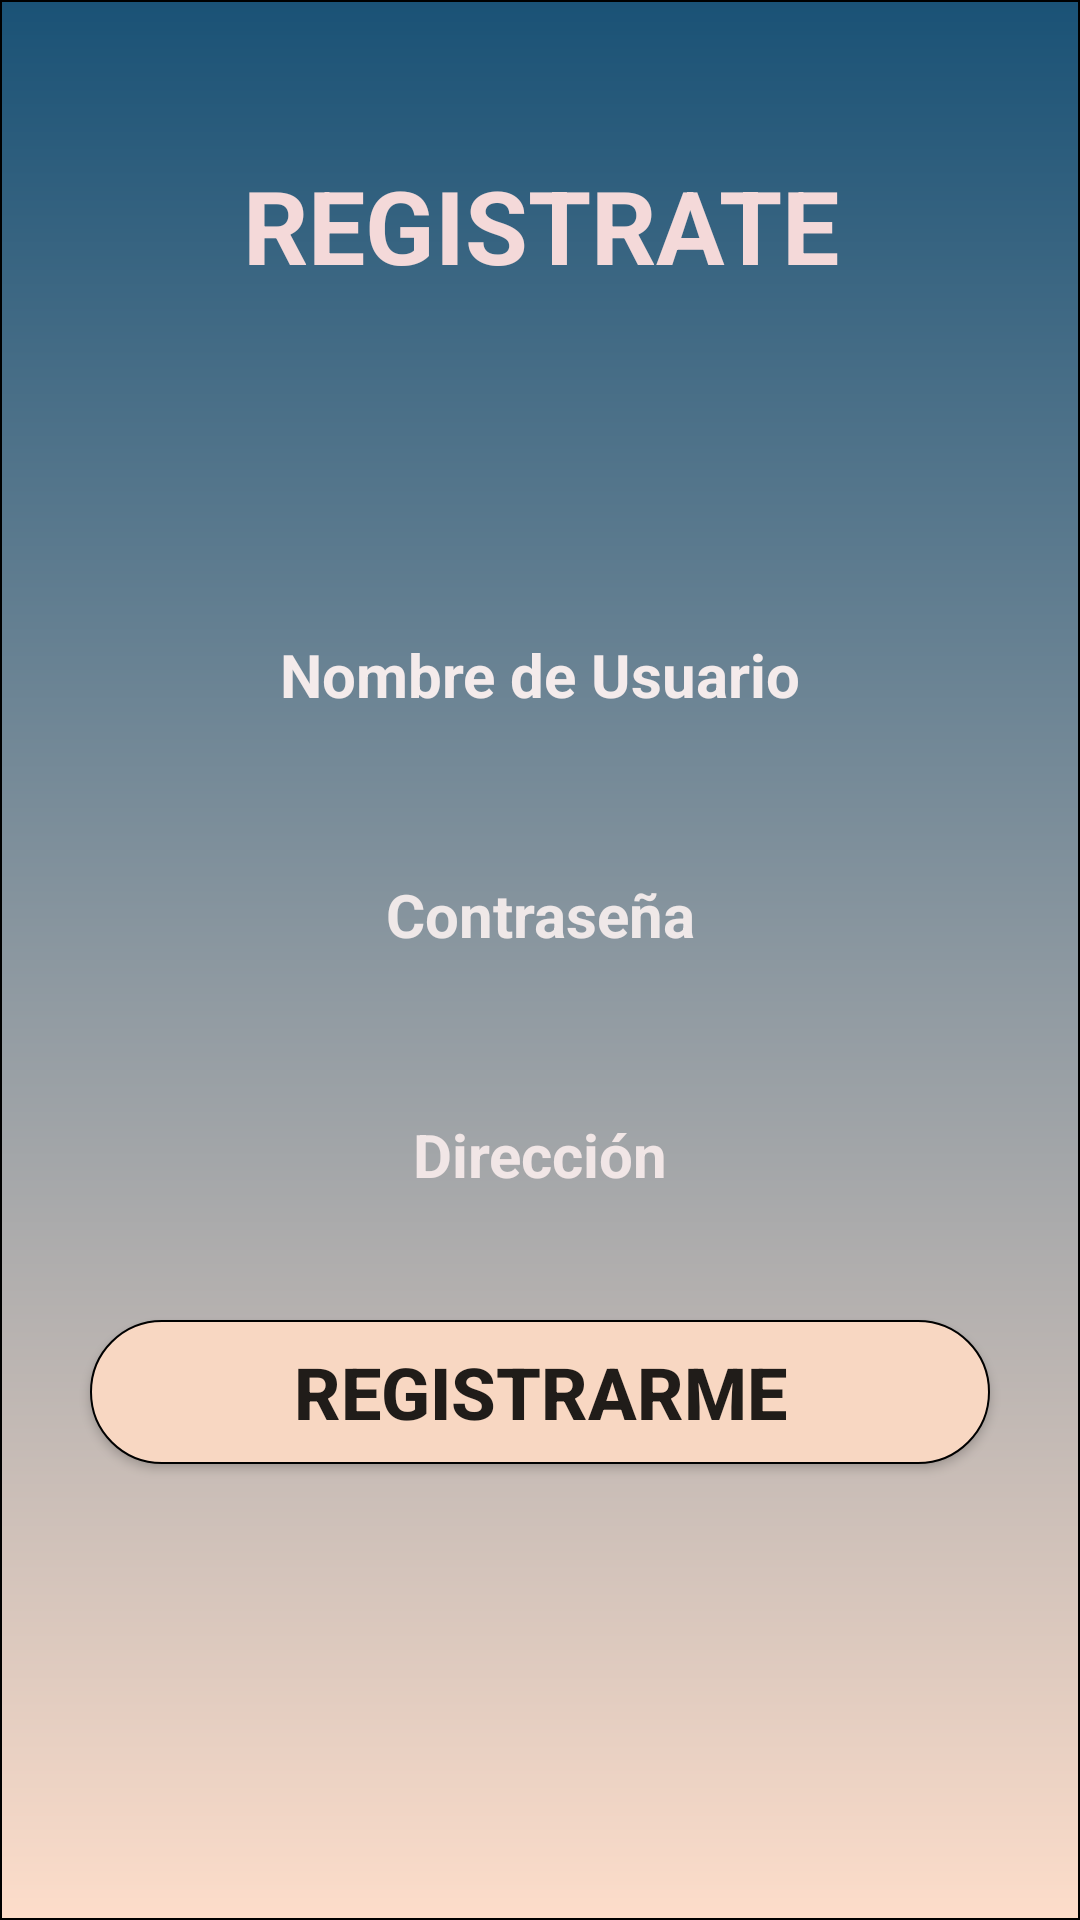

Produce the Android XML layout that renders to this screen, including the resource entries it uses.
<!-- AndroidManifest.xml: application theme Theme.UTA -->
<!-- res/layout/activity_registrar_usario.xml -->
<?xml version="1.0" encoding="utf-8"?>
<androidx.constraintlayout.widget.ConstraintLayout xmlns:android="http://schemas.android.com/apk/res/android"
    xmlns:app="http://schemas.android.com/apk/res-auto"
    xmlns:tools="http://schemas.android.com/tools"
    android:layout_width="match_parent"
    android:layout_height="match_parent"
    android:background="@drawable/fondo"
    tools:context=".RegistrarUsario">

    <EditText
        android:id="@+id/txtUsers"
        android:layout_width="0dp"
        android:layout_height="50dp"
        android:layout_marginStart="30dp"
        android:layout_marginTop="100dp"
        android:layout_marginEnd="30dp"
        android:background="@drawable/inputs"
        android:ems="10"
        android:gravity="center_horizontal|center_vertical"
        android:hint="Nombre de Usuario"
        android:inputType="textPersonName"
        android:textColor="#F1EAEA"
        android:textColorHint="#F4EBEB"
        android:textSize="20sp"
        android:textStyle="bold"
        app:layout_constraintEnd_toEndOf="parent"
        app:layout_constraintStart_toStartOf="parent"
        app:layout_constraintTop_toBottomOf="@+id/textView9"
        tools:ignore="SpeakableTextPresentCheck,TouchTargetSizeCheck" />

    <EditText
        android:id="@+id/txtContrasenas"
        android:layout_width="0dp"
        android:layout_height="50dp"
        android:layout_marginStart="30dp"
        android:layout_marginTop="30dp"
        android:layout_marginEnd="30dp"
        android:background="@drawable/inputs"
        android:ems="10"
        android:gravity="center_horizontal|center_vertical"
        android:hint="Contraseña"
        android:inputType="textPassword"
        android:textColor="#F3EFEF"
        android:textColorHint="#EFE8E8"
        android:textSize="20sp"
        android:textStyle="bold"
        app:layout_constraintEnd_toEndOf="parent"
        app:layout_constraintStart_toStartOf="parent"
        app:layout_constraintTop_toBottomOf="@+id/txtUsers"
        tools:ignore="TouchTargetSizeCheck,SpeakableTextPresentCheck" />

    <Button
        android:id="@+id/btnRegistro"
        android:layout_width="0dp"
        android:layout_height="wrap_content"
        android:layout_marginStart="30dp"
        android:layout_marginTop="30dp"
        android:layout_marginEnd="30dp"
        android:background="@drawable/btn_original"
        android:text="REGISTRARME"
        android:textSize="24sp"
        android:textStyle="bold"
        app:cornerRadius="50dp"
        app:layout_constraintEnd_toEndOf="parent"
        app:layout_constraintStart_toStartOf="parent"
        app:layout_constraintTop_toBottomOf="@+id/txtDireccion" />

    <TextView
        android:id="@+id/textView9"
        android:layout_width="0dp"
        android:layout_height="50dp"
        android:layout_marginStart="30dp"
        android:layout_marginTop="50dp"
        android:layout_marginEnd="30dp"
        android:gravity="center_horizontal|center_vertical"
        android:text="REGISTRATE"
        android:textColor="#F4D9D9"
        android:textSize="34sp"
        android:textStyle="bold"
        app:layout_constraintEnd_toEndOf="parent"
        app:layout_constraintStart_toStartOf="parent"
        app:layout_constraintTop_toTopOf="parent" />

    <EditText
        android:id="@+id/txtDireccion"
        android:layout_width="0dp"
        android:layout_height="50dp"
        android:layout_marginStart="30dp"
        android:layout_marginTop="30dp"
        android:layout_marginEnd="30dp"
        android:background="@drawable/inputs"
        android:ems="10"
        android:gravity="center_horizontal|center_vertical"
        android:hint="Dirección"
        android:inputType="textPersonName"
        android:textColor="#F1ECEC"
        android:textColorHint="#F1E6E6"
        android:textSize="20sp"
        android:textStyle="bold"
        app:layout_constraintEnd_toEndOf="parent"
        app:layout_constraintHorizontal_bias="0.0"
        app:layout_constraintStart_toStartOf="parent"
        app:layout_constraintTop_toBottomOf="@+id/txtContrasenas"
        tools:ignore="SpeakableTextPresentCheck,TouchTargetSizeCheck" />

    <ImageButton
        android:id="@+id/btnView"
        android:layout_width="40dp"
        android:layout_height="40dp"
        android:layout_marginTop="35dp"
        android:layout_marginEnd="40dp"
        android:background="@drawable/btj_ojo"
        app:layout_constraintEnd_toEndOf="parent"
        app:layout_constraintTop_toBottomOf="@+id/txtUsers"
        app:srcCompat="@drawable/ic_ver" />
</androidx.constraintlayout.widget.ConstraintLayout>
<!-- resources referenced by this layout -->
<resources>
  <!-- drawable btj_ojo (drawable) -->
  <?xml version="1.0" encoding="utf-8"?>
  <shape xmlns:android="http://schemas.android.com/apk/res/android">
      <corners android:radius="50dp" />
      <stroke android:width="0dp"/>
  </shape>
  <!-- drawable btn_original (drawable) -->
  <?xml version="1.0" encoding="utf-8"?>
  <selector xmlns:android="http://schemas.android.com/apk/res/android">
      <item android:state_pressed="true"
          android:drawable="@drawable/btnon"/>
      <item android:state_pressed="false"
          android:drawable="@drawable/btnoff"/>
  </selector>
  <!-- drawable fondo (drawable) -->
  <?xml version="1.0" encoding="utf-8"?>
  <shape xmlns:android="http://schemas.android.com/apk/res/android">
      <corners android:radius="0dp"/>
      <stroke android:width="0.5dp"
          android:color="@color/black"/>
      <gradient android:angle="90"
          android:startColor="@color/fondo"
          android:endColor="@color/fondoInicio"/>
  </shape>
  <style name="Theme.UTA" parent="Theme.MaterialComponents.DayNight.DarkActionBar">
          
          <item name="colorPrimary">@color/purple_500</item>
          <item name="colorPrimaryVariant">@color/purple_700</item>
          <item name="colorOnPrimary">@color/white</item>
          
          <item name="colorSecondary">@color/teal_200</item>
          <item name="colorSecondaryVariant">@color/teal_700</item>
          <item name="colorOnSecondary">@color/black</item>
          
          <item name="android:statusBarColor" tools:targetApi="l">?attr/colorPrimaryVariant</item>
          
      </style>
  <!-- drawable btnon (drawable) -->
  <?xml version="1.0" encoding="utf-8"?>
  <shape xmlns:android="http://schemas.android.com/apk/res/android">
      <corners android:radius="50dp"/>
      <stroke android:width="0.5dp"
          android:color="@color/black"/>
      <gradient android:angle="90"
          android:startColor="@color/btnon"
          android:endColor="@color/btnon"/>
  </shape>
  <!-- drawable btnoff (drawable) -->
  <?xml version="1.0" encoding="utf-8"?>
  <shape xmlns:android="http://schemas.android.com/apk/res/android">
      <corners android:radius="50dp"/>
      <stroke android:width="0.5dp"
          android:color="@color/black"/>
      <gradient android:angle="90"
          android:startColor="@color/btnoff"
          android:endColor="@color/btnoff"/>
  </shape>
  <color name="black">#FF000000</color>
  <color name="fondo">#fdddca</color>
  <color name="fondoInicio">#1A5276</color>
  <color name="purple_500">#FF6200EE</color>
  <color name="purple_700">#FF3700B3</color>
  <color name="white">#FFFFFFFF</color>
  <color name="teal_200">#FF03DAC5</color>
  <color name="teal_700">#FF018786</color>
  <color name="btnon">#fad6a5</color>
  <color name="btnoff">#f8d7c2</color>
</resources>
